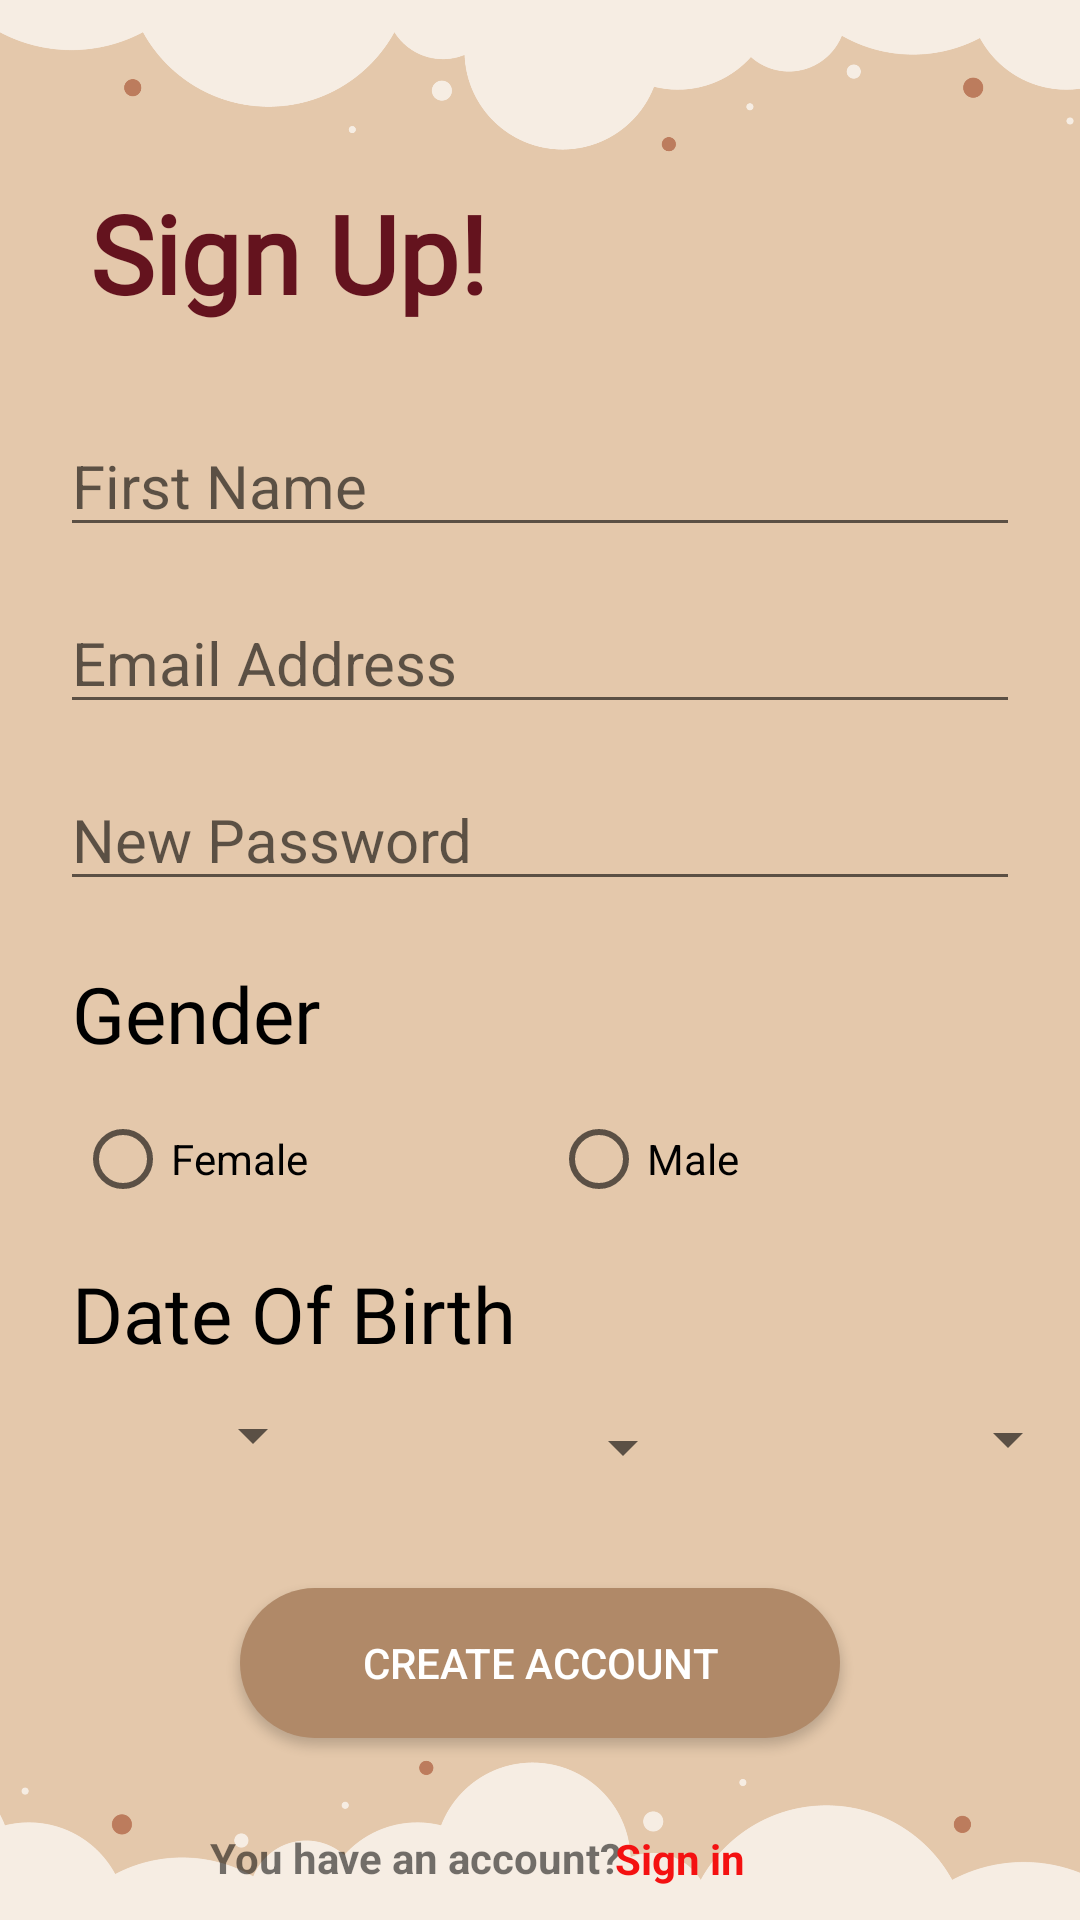

Write the Android layout XML for this screen, with the resource values it uses.
<!-- AndroidManifest.xml: application theme Theme.CardFeature7 -->
<!-- res/layout/mother_signup.xml -->
<?xml version="1.0" encoding="utf-8"?>
<LinearLayout
    xmlns:android="http://schemas.android.com/apk/res/android"
    android:layout_width="match_parent"
    android:layout_height="match_parent"
    android:background="@drawable/background_mother_signup"
    android:orientation="vertical">

    

    
    <TextView
        android:layout_width="wrap_content"
        android:layout_height="wrap_content"
        android:layout_marginLeft="30dp"
        android:layout_marginTop="60dp"
        android:fontFamily="@font/amaranth"
        android:text="Sign Up!"
        android:textColor="#64131E"
        android:textSize="36sp"
        android:textStyle="bold" />

    <EditText
        android:id="@+id/firstName"
        android:layout_width="match_parent"
        android:layout_height="wrap_content"
        android:layout_marginLeft="20dp"
        android:layout_marginTop="30dp"
        android:layout_marginBottom="15dp"
        android:layout_marginRight="20dp"
        android:ems="10"
        android:hint="First Name"
        android:textSize="20sp" />

    
    <EditText
        android:id="@+id/email"
        android:layout_width="match_parent"
        android:layout_height="wrap_content"
        android:layout_marginBottom="15dp"
        android:layout_marginLeft="20dp"
        android:layout_marginRight="20dp"
        android:ems="10"
        android:hint="Email Address"
        android:inputType="textEmailAddress"
        android:textSize="20sp" />

    
    <EditText
        android:id="@+id/Password"
        android:layout_width="match_parent"
        android:layout_height="wrap_content"
        android:layout_marginLeft="20dp"
        android:layout_marginRight="20dp"
        android:ems="10"
        android:hint="New Password"
        android:inputType="textPassword"
        android:textSize="20sp" />

    
    <TextView
        android:layout_width="wrap_content"
        android:layout_height="wrap_content"
        android:text="Gender"
        android:fontFamily="@font/amaranth"
        android:textSize="26sp"
        android:layout_marginTop="20dp"
        android:textColor="@color/black"
        android:layout_marginLeft="24dp" />

    
    <RadioGroup
        android:id="@+id/genderRadioGroup"
        android:layout_width="match_parent"
        android:layout_height="wrap_content"
        android:layout_marginTop="7dp"
        android:orientation="horizontal">

        
        <RadioButton
            android:id="@+id/femaleRadioButton"
            android:layout_width="wrap_content"
            android:layout_height="wrap_content"
            android:layout_marginEnd="16dp"
            android:layout_marginRight="26dp"
            android:layout_marginStart="25dp"
            android:text="Female" />

        
        <RadioButton
            android:id="@+id/maleRadioButton"
            android:layout_width="wrap_content"
            android:layout_height="wrap_content"
            android:layout_marginLeft="65dp"
            android:text="Male" />
    </RadioGroup>

    

    

    <TextView
        android:layout_width="wrap_content"
        android:layout_height="wrap_content"
        android:layout_marginLeft="24dp"
        android:layout_marginTop="10dp"
        android:fontFamily="@font/amaranth"
        android:textColor="@color/black"
        android:text="Date Of Birth"
        android:textSize="26sp" />

    <LinearLayout
        android:layout_width="match_parent"
        android:layout_height="wrap_content">

        
        <Spinner
            android:id="@+id/daySpinner"
            android:layout_width="0dp"
            android:layout_weight="1"
            android:layout_height="36dp"
            android:layout_marginLeft="10dp"
            android:layout_marginTop="5dp" />

        
        <Spinner
            android:id="@+id/monthSpinner"
            android:layout_width="0dp"
            android:layout_weight="1"
            android:layout_height="44dp"
            android:layout_marginLeft="25dp"
            android:layout_marginTop="5dp" />

        
        <Spinner
            android:id="@+id/yearSpinner"
            android:layout_width="0dp"
            android:layout_weight="1"
            android:layout_height="39dp"
            android:layout_marginLeft="30dp"
            android:layout_marginTop="5dp" />
    </LinearLayout>

    <Button
        android:id="@+id/Register"
        android:layout_width="200dp"
        android:layout_height="50dp"
        android:layout_gravity="center"
        android:layout_marginTop="25dp"
        android:layout_marginBottom="100dp"
        android:background="@drawable/oval_button_background"
        android:backgroundTint="@color/brown"
        android:textColor="@color/white"
        android:text="Create account" />

    <TextView
        android:layout_width="159dp"
        android:layout_height="60dp"
        android:layout_marginLeft="70dp"
        android:layout_marginTop="-70dp"
        android:text="You have an account?"
        android:textStyle="bold" />

    <TextView
        android:id="@+id/Sign_in"
        android:layout_width="70dp"
        android:layout_height="50dp"
        android:layout_gravity="center"
        android:layout_marginTop="-60dp"
        android:layout_marginLeft="60dp"
        android:backgroundTint="@color/brown"
        android:text="Sign in"
        android:textStyle="bold"
        android:textColor="@color/red"

        />
</LinearLayout>
<!-- resources referenced by this layout -->
<resources>
  <color name="black">#FF000000</color>
  <color name="brown">#B08968</color>
  <color name="red">#F41111</color>
  <color name="white">#FFFFFFFF</color>
  <!-- drawable background_mother_signup: png bitmap (drawable, 121969 bytes) -->
  <!-- drawable oval_button_background (drawable) -->
  <?xml version="1.0" encoding="utf-8"?>
  <shape xmlns:android="http://schemas.android.com/apk/res/android">
      <solid android:color="@color/brown" />
      <corners android:radius="100dp" /> 
  </shape>
  <style name="Theme.CardFeature7" parent="Base.Theme.CardFeature7" />
  <style name="Base.Theme.CardFeature7" parent="Theme.MaterialComponents.DayNight.NoActionBar">
          
          
          <item name="colorPrimary">@color/brown</item>
          <item name="colorPrimaryVariant">@color/brown</item>
          <item name="colorOnPrimary">@color/white</item>
  
          <item name="android:statusBarColor">@color/brown</item>
  
      </style>
</resources>
